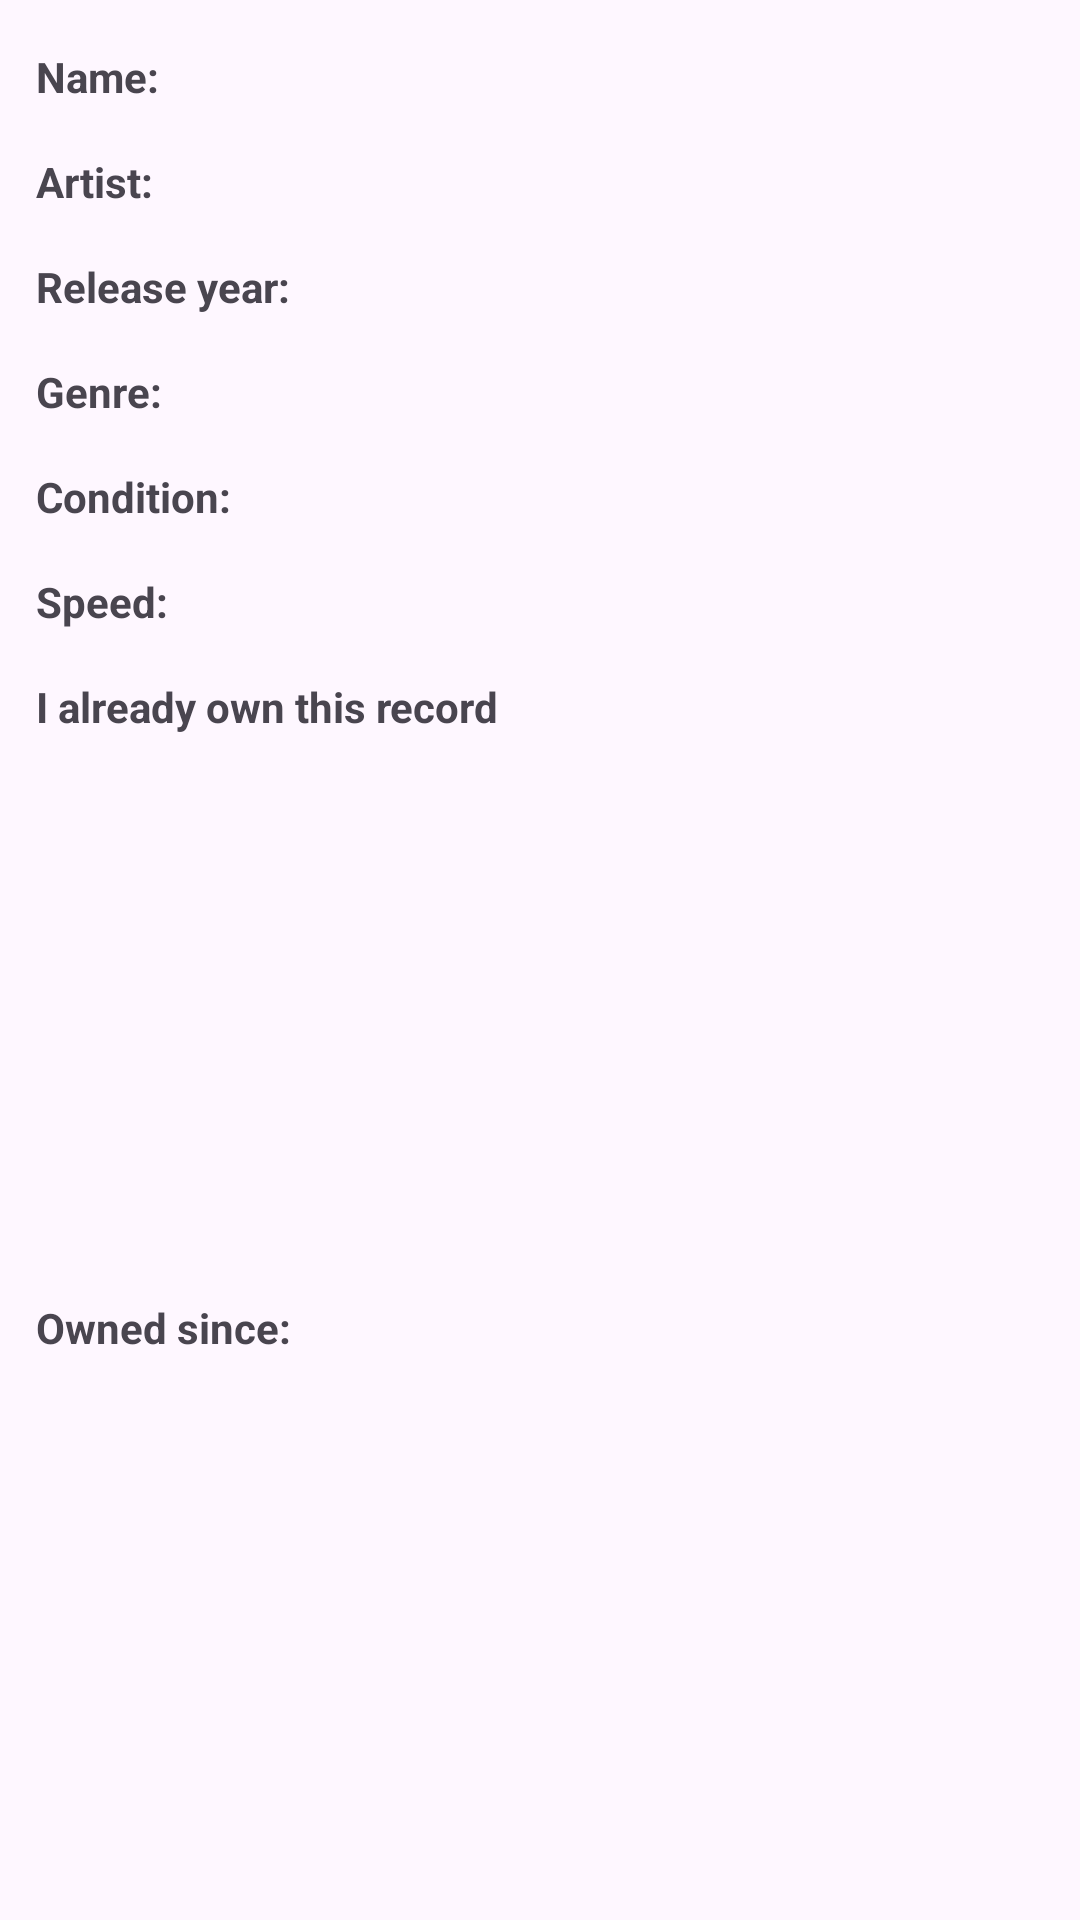

The Android layout XML behind this screen, and the referenced resources:
<!-- AndroidManifest.xml: application theme Theme.ThemeStylesIcons -->
<!-- res/layout/lines_disc_list.xml -->
<?xml version="1.0" encoding="utf-8"?>
<androidx.constraintlayout.widget.ConstraintLayout xmlns:android="http://schemas.android.com/apk/res/android"
    xmlns:app="http://schemas.android.com/apk/res-auto"
    xmlns:tools="http://schemas.android.com/tools"
    android:layout_width="match_parent"
    android:layout_height="wrap_content">

    <TextView
        android:id="@+id/textViewLabelName"
        android:layout_width="wrap_content"
        android:layout_height="wrap_content"
        android:layout_marginStart="12dp"
        android:layout_marginTop="16dp"
        android:text="@string/value_name"
        android:textStyle="bold"
        app:layout_constraintStart_toStartOf="parent"
        app:layout_constraintTop_toTopOf="parent" />

    <TextView
        android:id="@+id/textViewValueName"
        android:layout_width="0dp"
        android:layout_height="wrap_content"
        android:layout_marginStart="8dp"
        android:layout_marginTop="16dp"
        android:layout_marginEnd="16dp"
        app:layout_constraintEnd_toEndOf="parent"
        app:layout_constraintHorizontal_bias="0.0"
        app:layout_constraintStart_toEndOf="@+id/textViewLabelName"
        app:layout_constraintTop_toTopOf="parent" />

    <TextView
        android:id="@+id/textViewLabelNationality"
        android:layout_width="wrap_content"
        android:layout_height="wrap_content"
        android:layout_marginStart="12dp"
        android:layout_marginTop="16dp"
        android:text="@string/artist_value"
        android:textStyle="bold"
        app:layout_constraintStart_toStartOf="parent"
        app:layout_constraintTop_toBottomOf="@+id/textViewLabelName" />

    <TextView
        android:id="@+id/textViewValueNationality"
        android:layout_width="0dp"
        android:layout_height="wrap_content"
        android:layout_marginStart="8dp"
        android:layout_marginTop="16dp"
        android:layout_marginEnd="16dp"
        app:layout_constraintEnd_toEndOf="parent"
        app:layout_constraintStart_toEndOf="@+id/textViewLabelNationality"
        app:layout_constraintTop_toBottomOf="@+id/textViewValueName" />

    <TextView
        android:id="@+id/textViewLabelYear"
        android:layout_width="wrap_content"
        android:layout_height="wrap_content"
        android:layout_marginStart="12dp"
        android:layout_marginTop="16dp"
        android:text="@string/release_value"
        android:textStyle="bold"
        app:layout_constraintStart_toStartOf="parent"
        app:layout_constraintTop_toBottomOf="@+id/textViewLabelNationality" />

    <TextView
        android:id="@+id/textViewValueYear"
        android:layout_width="0dp"
        android:layout_height="wrap_content"
        android:layout_marginStart="8dp"
        android:layout_marginTop="16dp"
        android:layout_marginEnd="16dp"
        app:layout_constraintEnd_toEndOf="parent"
        app:layout_constraintStart_toEndOf="@+id/textViewLabelYear"
        app:layout_constraintTop_toBottomOf="@+id/textViewValueNationality" />

    <TextView
        android:id="@+id/textViewLabelGenre"
        android:layout_width="wrap_content"
        android:layout_height="wrap_content"
        android:layout_marginStart="12dp"
        android:layout_marginTop="16dp"
        android:text="@string/genre_value"
        android:textStyle="bold"
        app:layout_constraintStart_toStartOf="parent"
        app:layout_constraintTop_toBottomOf="@+id/textViewLabelYear" />

    <TextView
        android:id="@+id/textViewValueGenre"
        android:layout_width="0dp"
        android:layout_height="wrap_content"
        android:layout_marginStart="8dp"
        android:layout_marginTop="16dp"
        android:layout_marginEnd="16dp"
        app:layout_constraintEnd_toEndOf="parent"
        app:layout_constraintStart_toEndOf="@+id/textViewLabelGenre"
        app:layout_constraintTop_toBottomOf="@+id/textViewValueYear" />

    <TextView
        android:id="@+id/textViewLabelCondition"
        android:layout_width="wrap_content"
        android:layout_height="wrap_content"
        android:layout_marginStart="12dp"
        android:layout_marginTop="16dp"
        android:text="@string/condition_value"
        android:textStyle="bold"
        app:layout_constraintStart_toStartOf="parent"
        app:layout_constraintTop_toBottomOf="@+id/textViewLabelGenre" />

    <TextView
        android:id="@+id/textViewValueCondition"
        android:layout_width="0dp"
        android:layout_height="wrap_content"
        android:layout_marginStart="8dp"
        android:layout_marginTop="16dp"
        android:layout_marginEnd="16dp"
        app:layout_constraintEnd_toEndOf="parent"
        app:layout_constraintStart_toEndOf="@+id/textViewLabelCondition"
        app:layout_constraintTop_toBottomOf="@+id/textViewValueGenre" />

    <TextView
        android:id="@+id/textViewLabelSpeed"
        android:layout_width="wrap_content"
        android:layout_height="wrap_content"
        android:layout_marginStart="12dp"
        android:layout_marginTop="16dp"
        android:text="@string/speed_value"
        android:textStyle="bold"
        app:layout_constraintStart_toStartOf="parent"
        app:layout_constraintTop_toBottomOf="@+id/textViewLabelCondition" />

    <TextView
        android:id="@+id/textViewValueSpeed"
        android:layout_width="0dp"
        android:layout_height="wrap_content"
        android:layout_marginStart="8dp"
        android:layout_marginTop="16dp"
        android:layout_marginEnd="16dp"
        app:layout_constraintEnd_toEndOf="parent"
        app:layout_constraintStart_toEndOf="@+id/textViewLabelSpeed"
        app:layout_constraintTop_toBottomOf="@+id/textViewValueCondition" />

    <TextView
        android:id="@+id/textViewValueAlreadyHas"
        android:layout_width="wrap_content"
        android:layout_height="wrap_content"
        android:layout_marginStart="12dp"
        android:layout_marginTop="16dp"
        android:text="@string/already_has_vinyl"
        android:textStyle="bold"
        app:layout_constraintStart_toStartOf="parent"
        app:layout_constraintTop_toBottomOf="@+id/textViewLabelSpeed" />

    <TextView
        android:id="@+id/textViewLabelOwnedSince"
        android:layout_width="wrap_content"
        android:layout_height="wrap_content"
        android:layout_marginStart="12dp"
        android:layout_marginTop="16dp"
        android:layout_marginBottom="16dp"
        android:text="@string/own_since"
        android:textStyle="bold"
        app:layout_constraintBottom_toBottomOf="parent"
        app:layout_constraintStart_toStartOf="parent"
        app:layout_constraintTop_toBottomOf="@+id/textViewValueAlreadyHas" />

    <TextView
        android:id="@+id/textViewValueOwnedSince"
        android:layout_width="0dp"
        android:layout_height="wrap_content"
        android:layout_marginStart="8dp"
        android:layout_marginTop="16dp"
        android:layout_marginEnd="16dp"
        app:layout_constraintEnd_toEndOf="parent"
        app:layout_constraintStart_toEndOf="@+id/textViewLabelOwnedSince"
        app:layout_constraintTop_toBottomOf="@+id/textViewValueAlreadyHas" />

</androidx.constraintlayout.widget.ConstraintLayout>
<!-- resources referenced by this layout -->
<resources>
  <string name="already_has_vinyl">I already own this record</string>
  <string name="artist_value">Artist:</string>
  <string name="condition_value">"Condition: "</string>
  <string name="genre_value">Genre:</string>
  <string name="own_since">Owned since:</string>
  <string name="release_value">Release year:</string>
  <string name="speed_value">Speed:</string>
  <string name="value_name">Name:</string>
  <style name="Theme.ThemeStylesIcons" parent="Theme.Material3.Light">
          
          <item name="colorPrimary">@color/orange</item>
          <item name="colorPrimaryVariant">@color/darkOrange</item>
          <item name="colorOnPrimary">@color/black</item>
          <item name="android:textColorLink">@color/yellow</item>
      </style>
  <color name="orange">#D95D36</color>
  <color name="darkOrange">#833011</color>
  <color name="black">#FF000000</color>
  <color name="yellow">#FFC107</color>
</resources>
